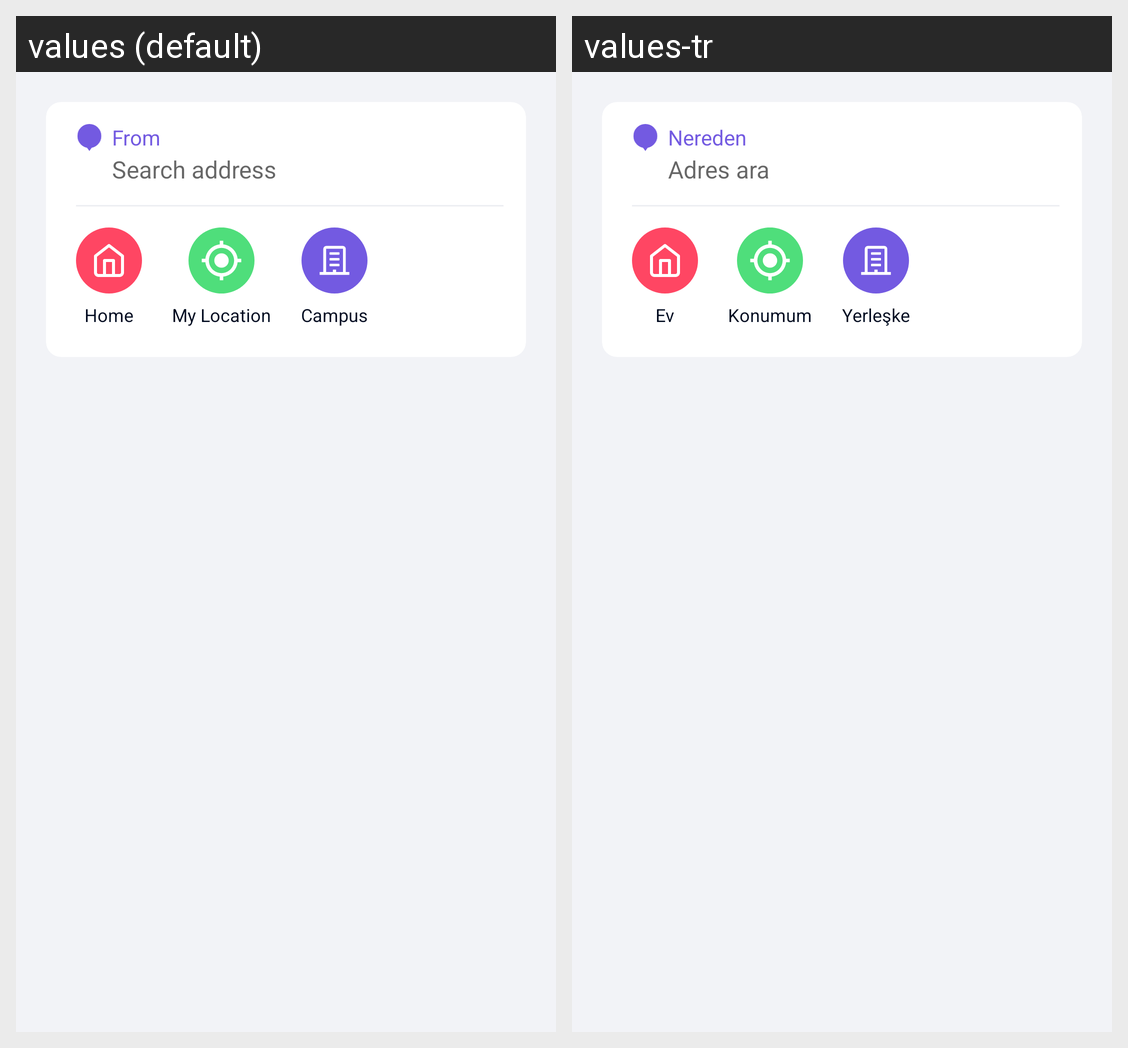

For this localized Android screen grid, give each drawn string resource with its value in every locale shown.
Android screen res/layout/shuttle_route_search_from_fragment.xml rendered under 2 locales, left to right: values (default), values-tr. Device: Nexus 5 (rendered at 1080×1920; each locale shown at half size, 540×960, under a caption strip naming it); theme AppTheme.
Strings drawn on this screen, with the default value and each locale's value (text and hints the layout hard-codes, and strings that could not be matched under every locale, appear in the picture but are not listed):

from
  values: From
  values-tr: Nereden

search_address
  values: Search address
  values-tr: Adres ara

home
  values: Home
  values-tr: Ev

my_location
  values: My Location
  values-tr: Konumum

campus
  values: Campus
  values-tr: Yerleşke
